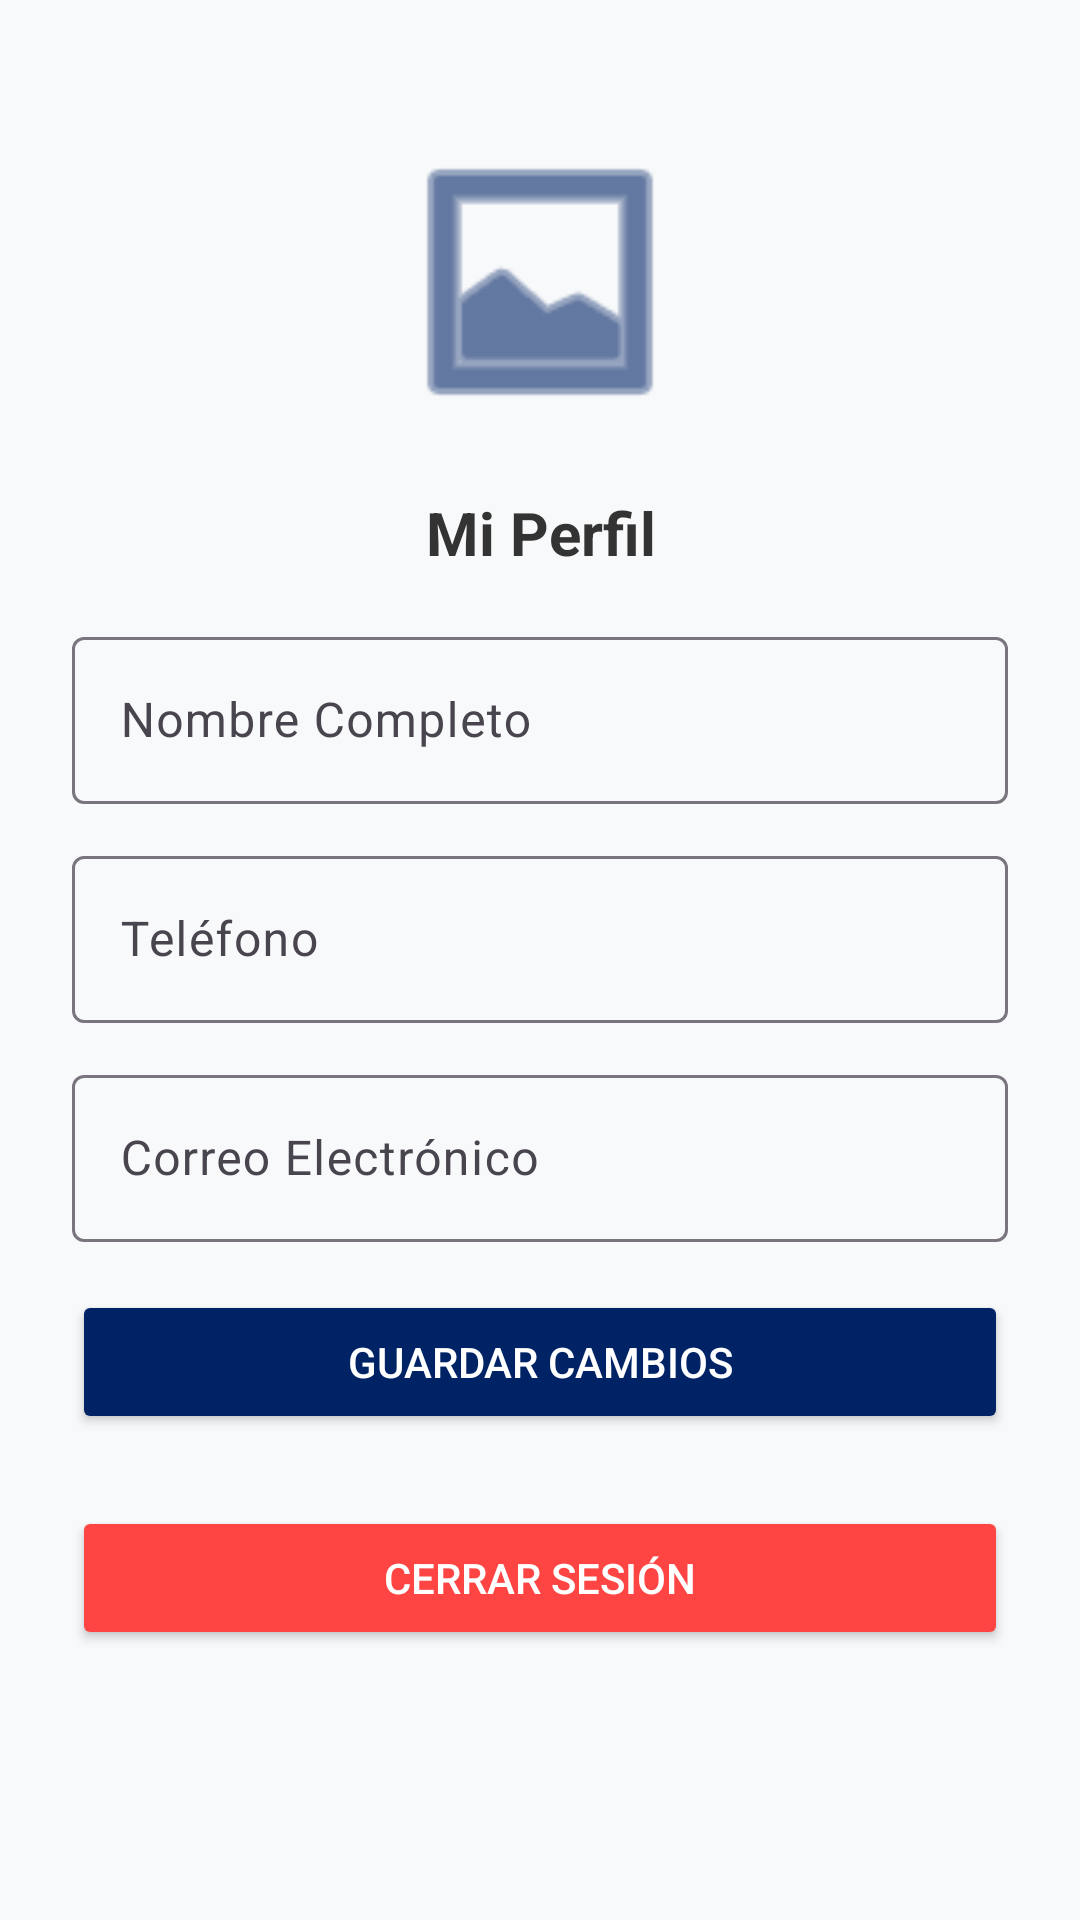

The Android layout XML behind this screen, and the referenced resources:
<!-- AndroidManifest.xml: application theme Theme.RentaMobiliarioApp -->
<!-- res/layout/fragment_perfil.xml -->
<?xml version="1.0" encoding="utf-8"?>
<LinearLayout xmlns:android="http://schemas.android.com/apk/res/android"
    xmlns:app="http://schemas.android.com/apk/res-auto"
    android:layout_width="match_parent"
    android:layout_height="match_parent"
    android:orientation="vertical"
    android:padding="24dp"
    android:gravity="center_horizontal"
    android:background="#F8F9FA">

    <ImageView
        android:id="@+id/ivFotoPerfil"
        android:layout_width="100dp"
        android:layout_height="100dp"
        android:src="@android:drawable/ic_menu_gallery"
        android:layout_marginTop="20dp"
        android:layout_marginBottom="20dp"
        app:tint="#002366" /> 

    <TextView
        android:layout_width="match_parent"
        android:layout_height="wrap_content"
        android:text="Mi Perfil"
        android:textSize="20sp"
        android:textStyle="bold"
        android:textColor="#333333"
        android:layout_marginBottom="16dp"
        android:gravity="center"/>

    <com.google.android.material.textfield.TextInputLayout
        android:layout_width="match_parent"
        android:layout_height="wrap_content"
        android:layout_marginBottom="12dp">
        <com.google.android.material.textfield.TextInputEditText
            android:id="@+id/etNombrePerfil"
            android:layout_width="match_parent"
            android:layout_height="wrap_content"
            android:hint="Nombre Completo"
            android:inputType="textPersonName" />
    </com.google.android.material.textfield.TextInputLayout>

    <com.google.android.material.textfield.TextInputLayout
        android:layout_width="match_parent"
        android:layout_height="wrap_content"
        android:layout_marginBottom="12dp">
        <com.google.android.material.textfield.TextInputEditText
            android:id="@+id/etTelefonoPerfil"
            android:layout_width="match_parent"
            android:layout_height="wrap_content"
            android:hint="Teléfono"
            android:inputType="phone" />
    </com.google.android.material.textfield.TextInputLayout>

    <com.google.android.material.textfield.TextInputLayout
        android:layout_width="match_parent"
        android:layout_height="wrap_content"
        android:layout_marginBottom="16dp">
        <com.google.android.material.textfield.TextInputEditText
            android:id="@+id/etEmailPerfil"
            android:layout_width="match_parent"
            android:layout_height="wrap_content"
            android:hint="Correo Electrónico"
            android:enabled="false"
            android:inputType="textEmailAddress" />
    </com.google.android.material.textfield.TextInputLayout>

    <Button
        android:id="@+id/btnGuardarPerfil"
        android:layout_width="match_parent"
        android:layout_height="wrap_content"
        android:text="GUARDAR CAMBIOS"
        android:backgroundTint="#002366"
        android:textColor="#FFFFFF" />

    <Button
        android:id="@+id/btnCerrarSesion"
        android:layout_width="match_parent"
        android:layout_height="wrap_content"
        android:text="CERRAR SESIÓN"
        android:backgroundTint="#FF4444"
        android:textColor="#FFFFFF"
        android:layout_marginTop="24dp"/> 

</LinearLayout>
<!-- resources referenced by this layout -->
<resources>
  <style name="Theme.RentaMobiliarioApp" parent="Base.Theme.RentaMobiliarioApp" />
  <style name="Base.Theme.RentaMobiliarioApp" parent="Theme.Material3.DayNight.NoActionBar">
          
          
      </style>
</resources>
